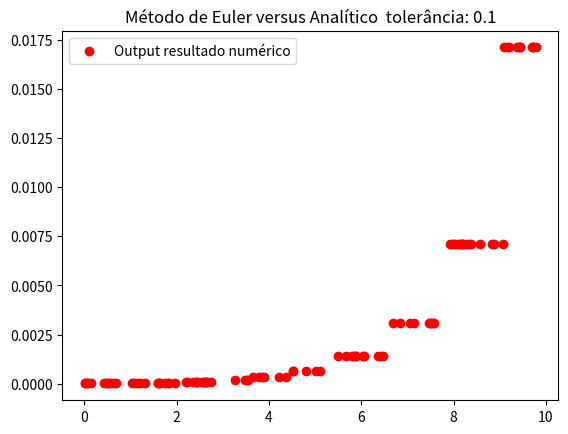

Recreate this plot in Python.
import math
import numpy as np
import matplotlib.pyplot as plt
import pylab 

def euler(x):
   
    y_init = 0

    x_init = 0
    
    old_dy_dx = x/(x+y_init)

    old_y = y_init 

    new_y = None
    
    new_dy_dx = None

    delta_x = 0.00001
    
    limite = 0

    while x>=limite:

        #for i in range(1,6):
        
        new_y = delta_x*old_dy_dx + old_y
        #print ("new_y", new_y)

        new_dy_dx =  delta_x/(delta_x+new_y)
        #print ("new dy_dx", new_dy_dx)

        old_y = new_y
        #print ("old_y", old_y)

        old_dy_dx = new_y
        #print ("old delta y_delta x", old_dy_dx, "iterada", i)
        
        limite = limite +delta_x

        delta_x += 0.1

    return new_y

#print (euler(0.1))

t = np.random.uniform(0,10,100)

lista_outputs = []

for i in t:
    lista_outputs.append(euler(i))

#print (lista_outputs)
# red dashes, blue squares and green triangles
plt.plot(t , lista_outputs, 'ro', label="Output resultado numérico")
plt.title('Método de Euler versus Analítico  tolerância: 0.1')
pylab.legend(loc='upper left')
plt.show()

